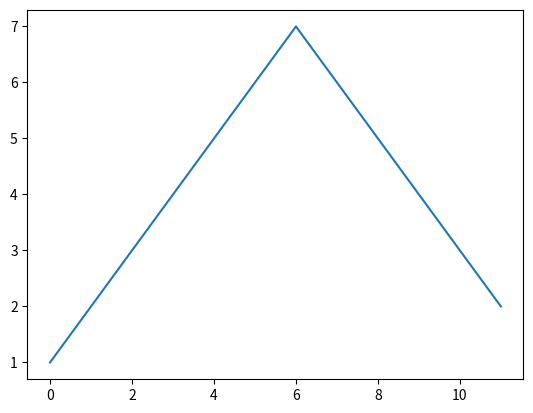

The script that saved this image:
import matplotlib.pyplot as plt

plt.figure
plt.plot([1,2,3,4,5,6,7,6,5,4,3,2])
plt.show()